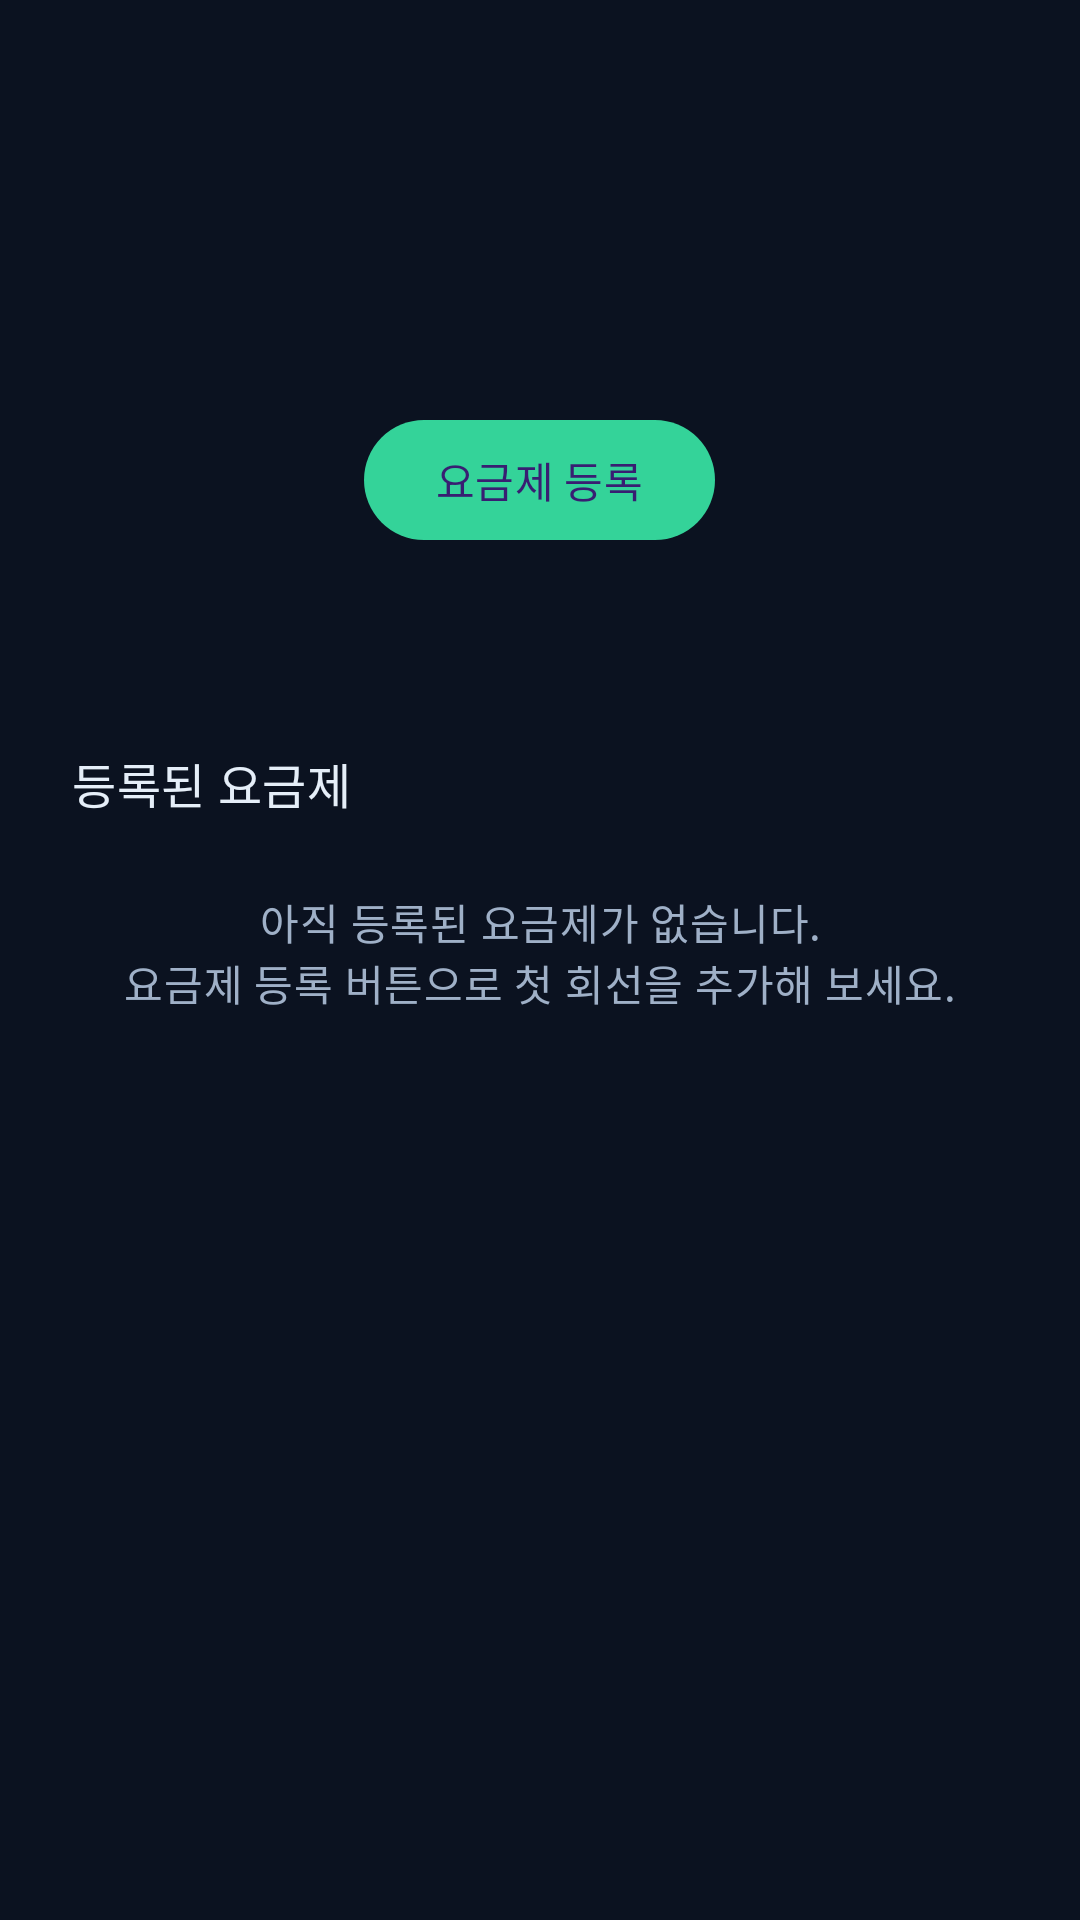

Reconstruct the res/layout file that produces this screen, plus the resources it refers to.
<!-- AndroidManifest.xml: application theme Theme.Alttuldugi -->
<!-- res/layout/activity_home.xml -->
<?xml version="1.0" encoding="utf-8"?>
<LinearLayout xmlns:android="http://schemas.android.com/apk/res/android"
    xmlns:app="http://schemas.android.com/apk/res-auto"
    android:layout_width="match_parent"
    android:layout_height="match_parent"
    android:background="@color/surface_background"
    android:orientation="vertical"
    android:padding="24dp">

    <View
        android:id="@+id/topSpacerView"
        android:layout_width="match_parent"
        android:layout_height="112dp" />

    <com.google.android.material.button.MaterialButton
        android:id="@+id/addLineButton"
        android:layout_width="wrap_content"
        android:layout_height="wrap_content"
        android:layout_gravity="center_horizontal"
        android:text="@string/home_add_line" />

    <TextView
        android:id="@+id/lineCountTextView"
        android:layout_width="wrap_content"
        android:layout_height="wrap_content"
        android:layout_gravity="center_horizontal"
        android:layout_marginTop="10dp"
        android:textAppearance="?attr/textAppearanceBodyMedium"
        android:textColor="@color/text_secondary" />

    <LinearLayout
        android:id="@+id/listHeaderRow"
        android:layout_width="match_parent"
        android:layout_height="wrap_content"
        android:layout_marginTop="24dp"
        android:gravity="center_vertical"
        android:orientation="horizontal">

        <TextView
            android:id="@+id/listTitleTextView"
            android:layout_width="0dp"
            android:layout_height="wrap_content"
            android:layout_weight="1"
            android:text="@string/home_list_title"
            android:textAppearance="?attr/textAppearanceTitleMedium" />

        <com.google.android.material.button.MaterialButton
            android:id="@+id/deleteButton"
            android:layout_width="wrap_content"
            android:layout_height="wrap_content"
            android:enabled="false"
            android:text="@string/home_delete"
            android:textColor="@color/text_primary"
            android:visibility="invisible"
            app:backgroundTint="@color/chip_red_bg"
            app:cornerRadius="16dp"
            app:strokeColor="@color/chip_red_stroke"
            app:strokeWidth="1dp" />
    </LinearLayout>

    <TextView
        android:id="@+id/emptyStateTextView"
        android:layout_width="match_parent"
        android:layout_height="wrap_content"
        android:layout_marginTop="12dp"
        android:gravity="center"
        android:text="@string/home_empty_state"
        android:textAppearance="?attr/textAppearanceBodyMedium"
        android:textColor="@color/text_secondary" />

    <androidx.recyclerview.widget.RecyclerView
        android:id="@+id/mobileServiceRecyclerView"
        android:layout_width="match_parent"
        android:layout_height="0dp"
        android:layout_marginTop="12dp"
        android:layout_weight="1"
        android:clipToPadding="false"
        android:paddingBottom="12dp"
        app:layoutManager="androidx.recyclerview.widget.LinearLayoutManager" />

</LinearLayout>
<!-- resources referenced by this layout -->
<resources>
  <color name="chip_red_bg">#3A1E24</color>
  <color name="chip_red_stroke">#A84B5C</color>
  <color name="surface_background">#0B1220</color>
  <color name="text_primary">#E5EEF8</color>
  <color name="text_secondary">#9FB0C7</color>
  <string name="home_add_line">요금제 등록</string>
  <string name="home_delete">삭제</string>
  <string name="home_empty_state">아직 등록된 요금제가 없습니다.\n요금제 등록 버튼으로 첫 회선을 추가해 보세요.</string>
  <string name="home_list_title">등록된 요금제</string>
  <style name="Theme.Alttuldugi" parent="Theme.Material3.Dark.NoActionBar">
          <item name="colorPrimary">@color/brand_primary</item>
          <item name="colorPrimaryContainer">@color/brand_primary_dark</item>
          <item name="colorSecondary">@color/brand_accent</item>
          <item name="android:statusBarColor" tools:targetApi="l">@color/brand_primary_dark</item>
          <item name="android:windowBackground">@color/surface_background</item>
          <item name="android:textColorPrimary">@color/text_primary</item>
          <item name="colorSurface">@color/surface_card</item>
          <item name="colorSurfaceContainer">@color/surface_card_alt</item>
          <item name="colorOnSurface">@color/text_primary</item>
          <item name="colorOutline">@color/divider_dark</item>
      </style>
  <color name="brand_primary">#34D399</color>
  <color name="brand_primary_dark">#065F46</color>
  <color name="brand_accent">#FBBF24</color>
  <color name="surface_card">#121A2A</color>
  <color name="surface_card_alt">#182235</color>
  <color name="divider_dark">#2A3A55</color>
</resources>
